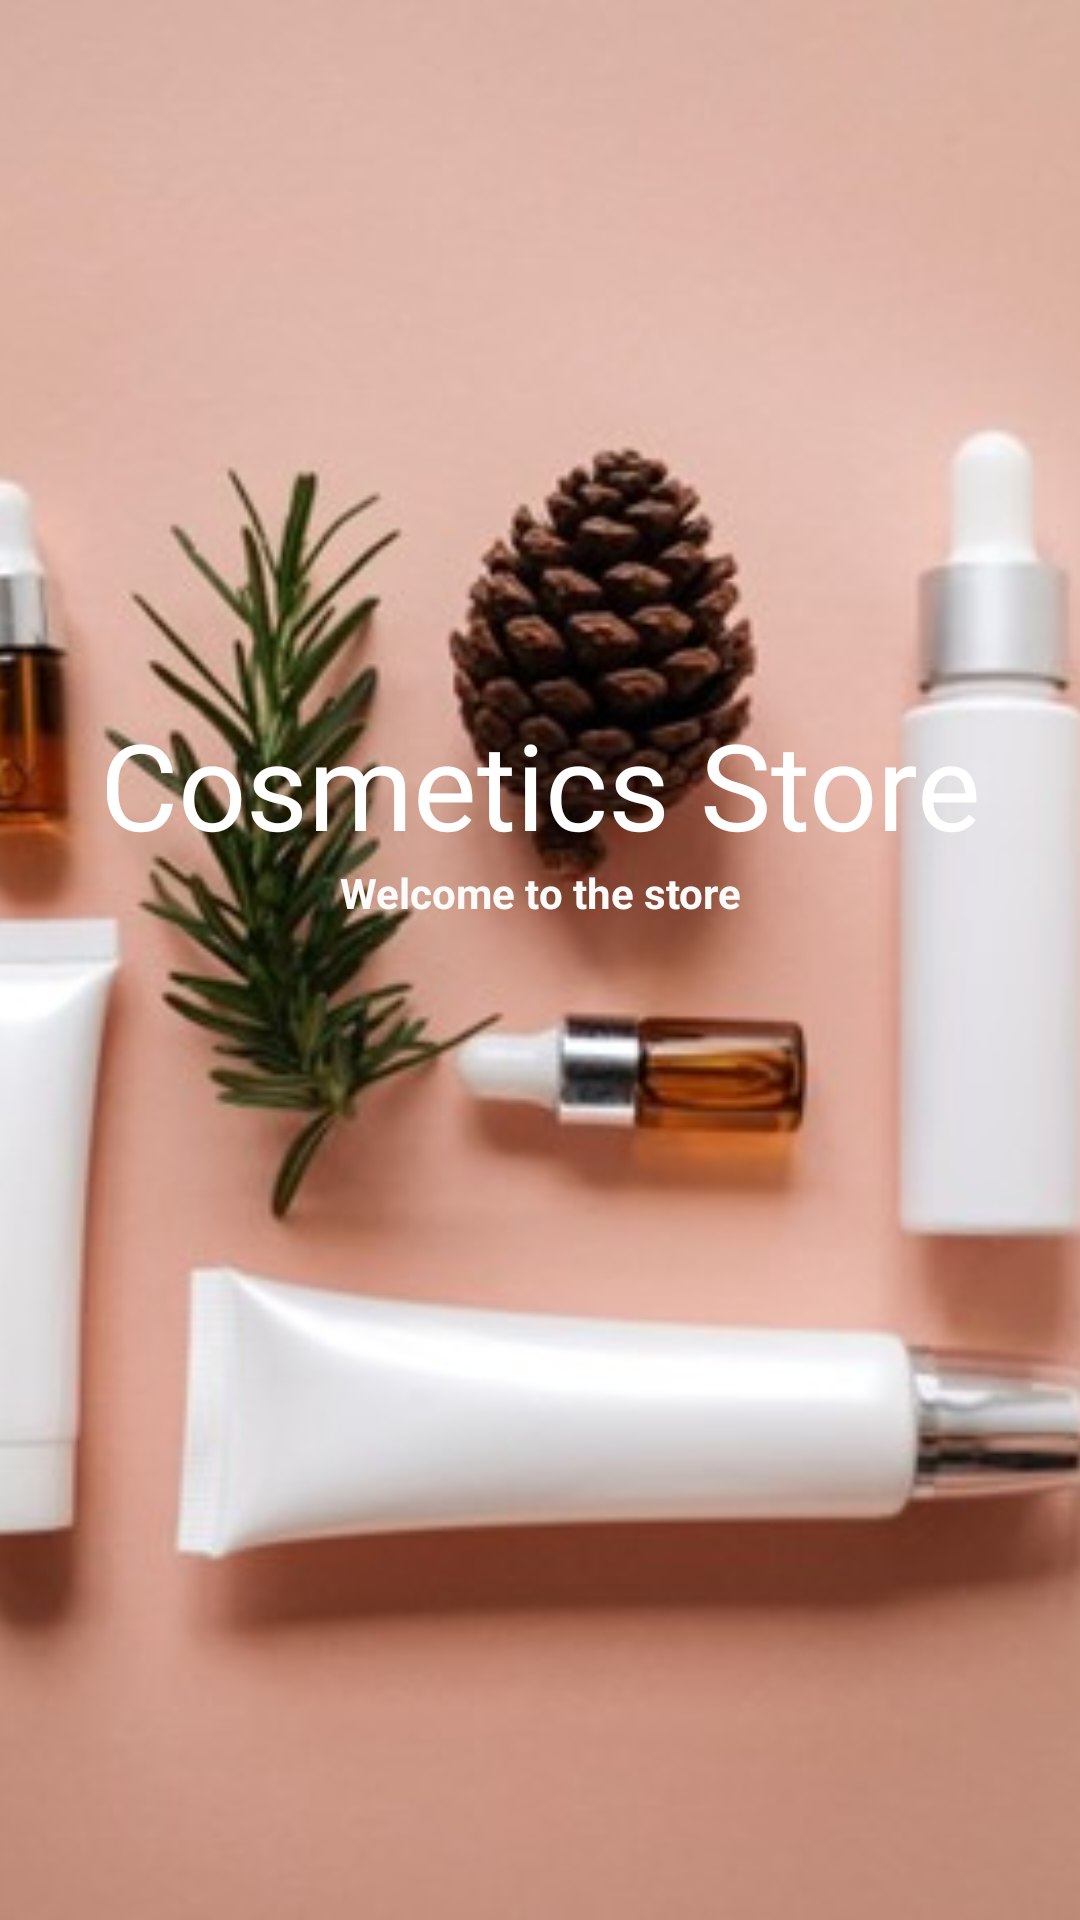

Write the Android layout XML for this screen, with the resource values it uses.
<!-- AndroidManifest.xml: application theme Theme.Cosmestic -->
<!-- res/layout/activity_splash.xml -->
<?xml version="1.0" encoding="utf-8"?>
<androidx.constraintlayout.widget.ConstraintLayout xmlns:android="http://schemas.android.com/apk/res/android"
    xmlns:app="http://schemas.android.com/apk/res-auto"
    xmlns:tools="http://schemas.android.com/tools"
    android:layout_width="match_parent"
    android:layout_height="match_parent"
    tools:context=".SplashActivity">

    <ImageView
        android:foreground="@drawable/foreground_design"
        android:id="@+id/imageView"
        android:layout_width="match_parent"
        android:layout_height="match_parent"
        android:scaleType="centerCrop"
        android:src="@drawable/welcome" />

    <TextView
        android:id="@+id/textView1"
        android:layout_width="match_parent"
        android:layout_height="wrap_content"
        android:fontFamily="@font/lobster"
        android:text="@string/cosmetics_store"
        android:textAlignment="center"
        android:textColor="@color/white"
        android:textSize="40dp"
        app:layout_constraintBottom_toBottomOf="parent"
        app:layout_constraintEnd_toEndOf="@+id/imageView"
        app:layout_constraintStart_toStartOf="parent"
        app:layout_constraintTop_toTopOf="parent"
        app:layout_constraintVertical_bias=".4" />

    <TextView
        android:id="@+id/textView2"
        android:layout_width="match_parent"
        android:layout_height="wrap_content"
        android:text="Welcome to the store"
        android:textAlignment="center"
        android:textColor="#FBFBFB"
        android:textStyle="bold"
        app:layout_constraintEnd_toEndOf="parent"
        app:layout_constraintStart_toStartOf="parent"
        app:layout_constraintTop_toBottomOf="@+id/textView1" />


</androidx.constraintlayout.widget.ConstraintLayout>
<!-- resources referenced by this layout -->
<resources>
  <color name="white">#FFFFFFFF</color>
  <!-- drawable foreground_design (drawable) -->
  <?xml version="1.0" encoding="utf-8"?>
  <shape xmlns:android="http://schemas.android.com/apk/res/android"
      android:shape="rectangle">
  
      <gradient
          android:angle = "90"
          android:startColor="#aa000000"
          android:endColor="#aa000000"/>
      <corners android:radius = "0dp"/>
  </shape>
  <!-- drawable welcome: jpg bitmap (drawable, 41968 bytes) -->
  <string name="cosmetics_store">Cosmetics Store</string>
  <style name="Theme.Cosmestic" parent="Theme.MaterialComponents.DayNight.NoActionBar">
          
          <item name="colorPrimary">#ee7d83</item>
          <item name="colorPrimaryVariant">#FF5722</item>
          <item name="colorOnPrimary">@color/white</item>
          
          <item name="colorSecondary">#008EFF</item>
          <item name="colorSecondaryVariant">@color/teal_700</item>
          <item name="colorOnSecondary">@color/black</item>
          
          <item name="android:statusBarColor" tools:targetApi="l">?attr/colorPrimaryVariant</item>
          
          <item name="android:windowLightStatusBar">true</item>
  
  
      </style>
  <color name="teal_700">#FF018786</color>
  <color name="black">#FF000000</color>
</resources>
